Run: headless pygame with SDL's dummy video driver; simulated clock (each Clock.tick advances the game by its frame time, no real sleeping); random seed 0; keys injected as events and as key.get_pressed() state; mouse plan: one left click at the window centre at the start of phase 2, then a move to the lower-right quarter at the start of phase 3.
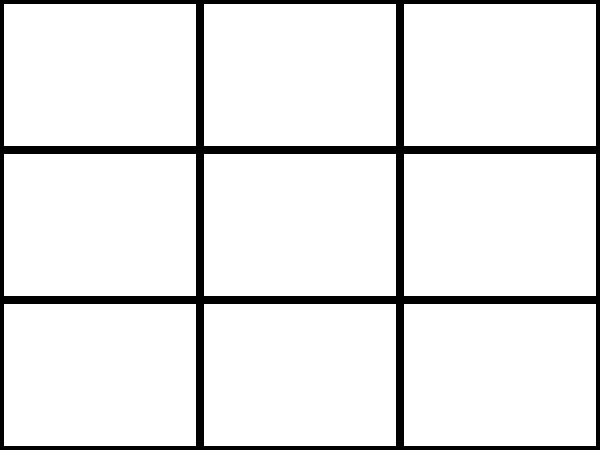
Frame 1 of 4 · flips 1–60 · no input
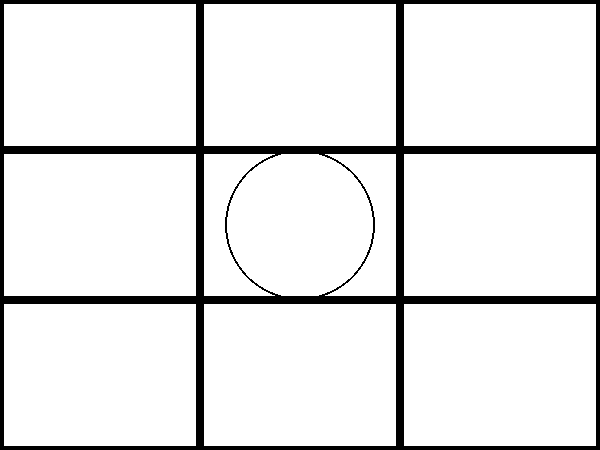
Frame 2 of 4 · flips 61–180 · clicked the window centre · tapped SPACE, RETURN · held RIGHT (→), D
Frame 3 of 4 · flips 181–300 · moved the mouse to the lower-right quarter · held DOWN (↓), S · screen unchanged from frame 2, image omitted
Frame 4 of 4 · flips 301–420 · held LEFT (←), A, UP (↑), W · screen unchanged from frame 3, image omitted

The pygame program that drew these frames:

import pygame
from pygame.locals import *

import math

WHITE = (255, 255, 255)
RED = (255, 0, 0)
GREEN = (0, 255, 0)
BLACK = (0, 0, 0)

screen = (600, 450)
case = (screen[0]/3, screen[1]/3)

pygame.init()

w = pygame.display.set_mode(screen, RESIZABLE)

class Game:
    def __init__(self):
        self.clear()

    def draw(self):
        for i in range(0, len(self.state)):
            for j in range (0, len(self.state[i])):
                if self.state[i][j] == '0':
                    r = pygame.rect.Rect(i*case[0], j*case[1], case[0], case[1])
                    pygame.draw.rect(w, BLACK, r, 4)
                elif self.state[i][j] == 'o':
                    r = pygame.rect.Rect(i*case[0], j*case[1], case[0], case[1])
                    pygame.draw.rect(w, BLACK, r, 4)
                    pygame.draw.circle(w, BLACK, (int(case[0]/2 + 2*i*case[0]/2), int(case[1]/2 + 2*j*case[1]/2)), int(case[0]/2 if case[0] <= case[1] else case[1]/2), 2)
                elif self.state[i][j] == 'x':
                    r = pygame.rect.Rect(i*case[0], j*case[1], case[0], case[1])
                    pygame.draw.rect(w, BLACK, r, 4)
                    pygame.draw.line(w, BLACK, ((i+1)*case[0], j*case[1]), (i*case[0], (j+1)*case[1]), 2)
                    pygame.draw.line(w, BLACK, (i*case[0], j*case[1]), ((i+1)*case[0], (j+1)*case[1]), 2)

    def clear(self):
        self.state = [
            ['0', '0', '0'],
            ['0', '0', '0'],
            ['0', '0', '0']
        ]
        self.next = 'o'

    def win(self, player):
        print (player, ' WON!')
        self.clear()

    def check(self):
        for i in range (0, len(self.state)):

            if self.state[i].count('0') == 0:
                if self.state[i].count(self.state[i][0]) == len(self.state[i]):
                    self.win(self.state[i][0])

            j = 0
            if self.state[j][i] == self.state[j+1][i] == self.state[j+2][i] and self.state[j][i] != '0':
                self.win(self.state[i][j])

        if self.state[0][0] == self.state[1][1] == self.state[2][2] and self.state[0][0] != '0':
            self.win(self.state[1][1])
        elif self.state[2][0] == self.state[1][1] == self.state[0][2] and self.state[2][0] != '0':
            self.win(self.state[1][1])

    def play(self, pos):

        x = math.floor(pos[0] / case[0])
        y = math.floor(pos[1] / case[1])

        if (self.state[x][y] == '0'):
            self.state[x][y] = self.next

        self.next = 'o' if self.next == 'x' else 'x'

        self.check()


g = Game()

loop = 1
while loop:

    pygame.time.Clock().tick(30)
    w.fill(WHITE)

    g.draw()

    pygame.display.update()

    for event in pygame.event.get():
        if event.type == QUIT:
            loop = 0
        if event.type == MOUSEBUTTONDOWN and event.button == 1:
            g.play(event.pos)
        if event.type == VIDEORESIZE:
            screen = (event.w, event.h)
            case = (screen[0]/3, screen[1]/3)
            w = pygame.display.set_mode(screen, RESIZABLE)
